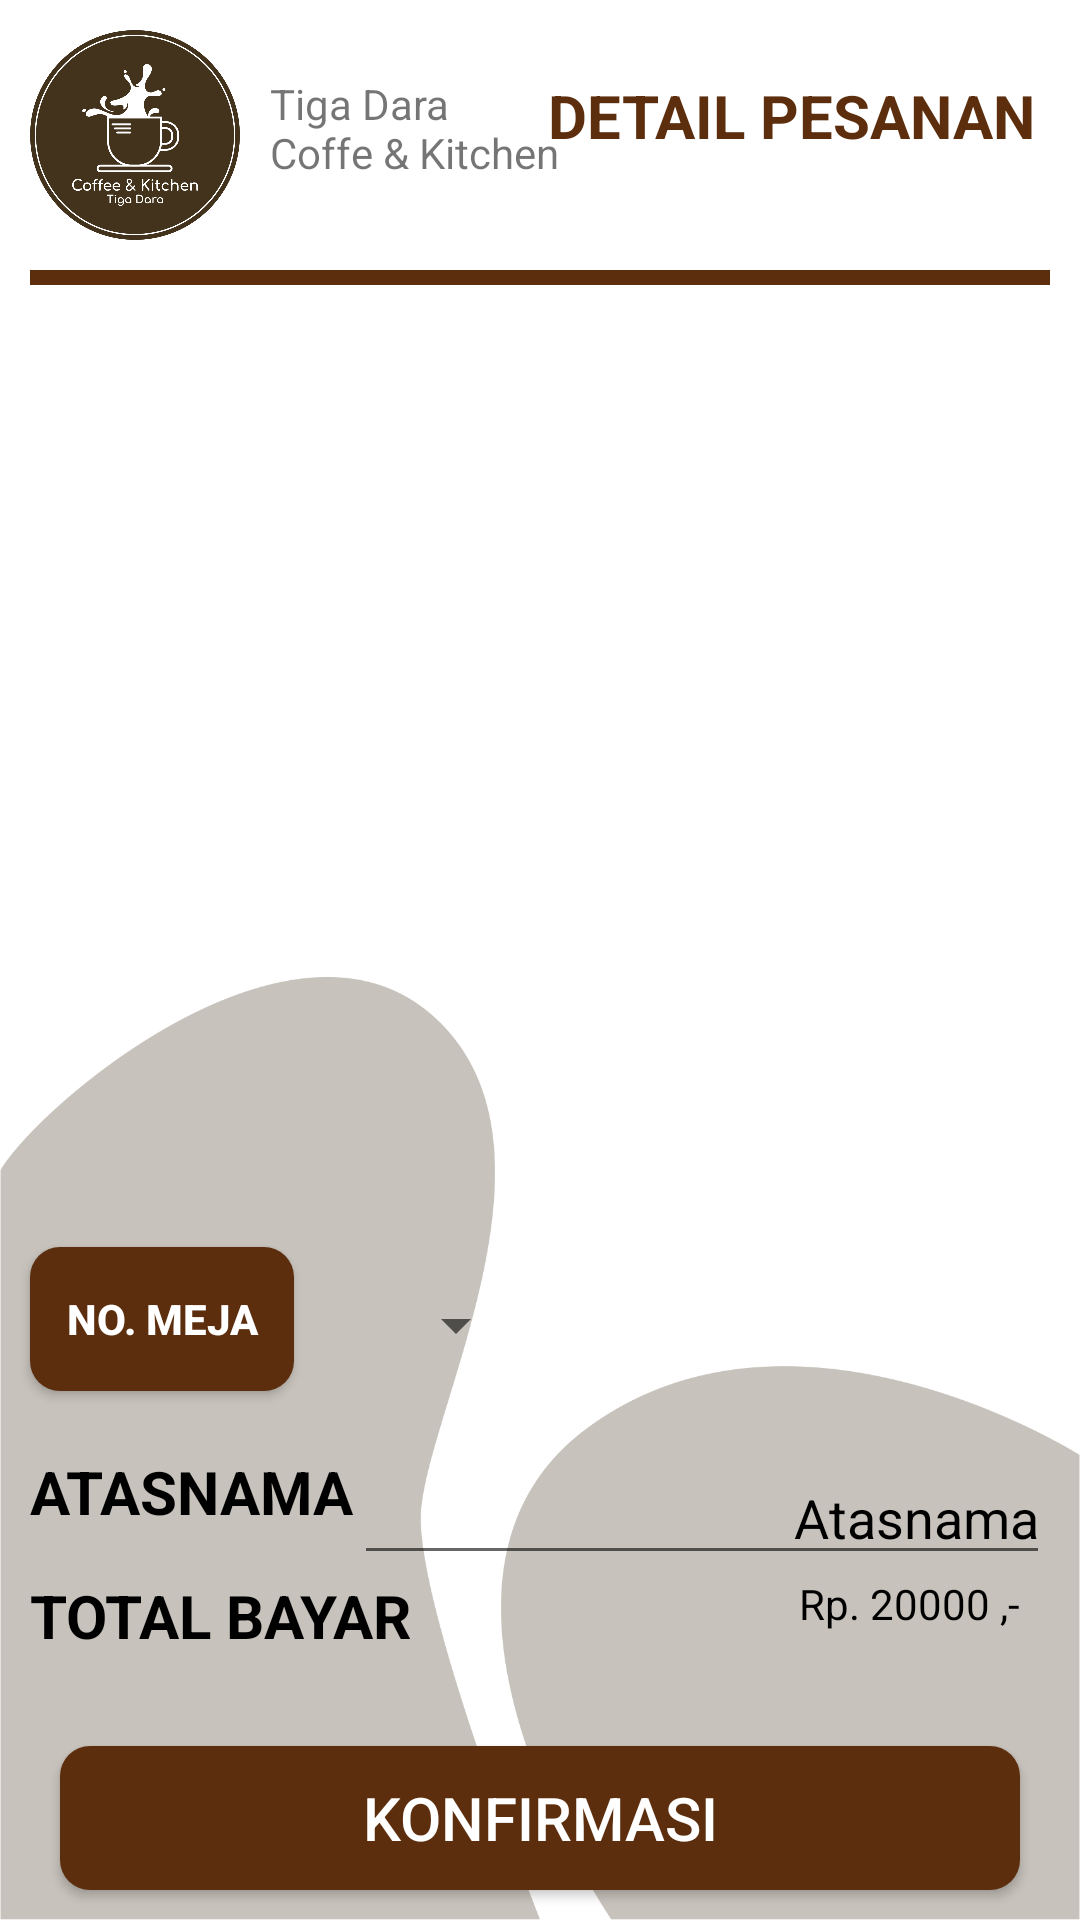

The Android layout XML behind this screen, and the referenced resources:
<!-- AndroidManifest.xml: application theme AppTheme -->
<!-- res/layout/activity_cart.xml -->
<?xml version="1.0" encoding="utf-8"?>
<RelativeLayout
    xmlns:android="http://schemas.android.com/apk/res/android"
    xmlns:app="http://schemas.android.com/apk/res-auto"
    xmlns:tools="http://schemas.android.com/tools"
    android:layout_width="match_parent"
    android:layout_height="match_parent"
    android:background="@drawable/backgroundbright"
    tools:context=".Pelayan.CartActivity">

    <ImageView
        android:id="@+id/logo"
        android:layout_margin="10sp"
        android:layout_width="70sp"
        android:layout_height="70sp"
        android:src="@drawable/logo"
        android:layout_alignParentLeft="true"/>

    <TextView
        android:layout_marginTop="25sp"
        android:text="@string/tiga_dara_ncoffe_kitchen"
        android:layout_toRightOf="@id/logo"
        android:layout_width="wrap_content"
        android:layout_height="wrap_content"/>

    <TextView
        android:layout_marginRight="10sp"
        android:layout_marginTop="20sp"
        android:id="@+id/btnLogoutPelayan"
        android:layout_alignParentRight="true"
        android:layout_alignParentTop="true"
        android:layout_width="wrap_content"
        android:layout_height="wrap_content"
        android:text="DETAIL PESANAN"
        android:textColor="@color/brown"
        android:textStyle="bold"
        android:textSize="20sp"
        android:padding="5dp"/>

    <View
        android:id="@+id/tv1"
        android:layout_below="@id/logo"
        android:layout_marginLeft="10sp"
        android:layout_marginRight="10sp"
        android:layout_width="match_parent"
        android:layout_height="5sp"
        android:background="@color/brown"/>









    <androidx.recyclerview.widget.RecyclerView
        android:id="@+id/recyclerViewCart"
        android:padding="10sp"
        android:layout_below="@id/tv1"
        android:layout_above="@+id/btnNoMeja"
        android:layout_width="match_parent"
        android:layout_height="match_parent">
    </androidx.recyclerview.widget.RecyclerView>

    <Button
        android:id="@+id/btnNoMeja"
        android:layout_above="@+id/rl"
        android:layout_margin="10sp"
        android:background="@drawable/custom_button4"
        android:textColor="@color/white"
        android:text="no. meja"
        android:textStyle="bold"
        android:layout_width="wrap_content"
        android:layout_height="wrap_content"/>

    <Spinner
        android:id="@+id/spinner"
        android:layout_toRightOf="@+id/btnNoMeja"
        android:layout_above="@id/rl"
        android:layout_margin="20sp"
        android:layout_width="wrap_content"
        android:layout_height="wrap_content"/>

    <RelativeLayout
        android:id="@+id/rl"
        android:layout_above="@+id/btnKonfirmasi"
        android:layout_margin="10sp"
        android:layout_width="match_parent"
        android:layout_height="wrap_content">

        <TextView
            android:id="@+id/tvAtasNama"
            android:textStyle="bold"
            android:textSize="20sp"
            android:text="ATASNAMA"
            android:textColor="@color/black"
            android:layout_width="wrap_content"
            android:layout_height="wrap_content"/>
        <EditText
            android:id="@+id/etAtasNama"
            android:layout_toRightOf="@id/tvAtasNama"
            android:layout_alignParentRight="true"
            android:hint="Atasnama"
            android:textColorHint="@color/black"
            android:gravity="end"
            android:layout_width="wrap_content"
            android:layout_height="wrap_content"/>

        <TextView
            android:id="@+id/tvTotalBayartext"
            android:textStyle="bold"
            android:textSize="20sp"
            android:text="TOTAL BAYAR"
            android:layout_below="@+id/etAtasNama"
            android:textColor="@color/black"
            android:layout_width="wrap_content"
            android:layout_height="wrap_content"/>

        <TextView
            android:id="@+id/tvTotalBayar"
            android:layout_toRightOf="@id/tvTotalBayartext"
            android:layout_below="@id/etAtasNama"
            android:layout_alignParentRight="true"
            android:layout_marginRight="10sp"
            android:gravity="end"
            android:text="Rp. 20000 ,-"
            android:textColor="@color/black"
            android:layout_width="wrap_content"
            android:layout_height="wrap_content"/>
    </RelativeLayout>

    <Button
        android:id="@+id/btnKonfirmasi"
        android:text="konfirmasi"
        android:textColor="@color/white"
        android:textSize="20sp"
        android:layout_marginTop="20sp"
        android:layout_marginBottom="10sp"
        android:layout_marginLeft="20sp"
        android:layout_marginRight="20sp"
        android:background="@drawable/custom_button4"
        android:layout_alignParentBottom="true"
        android:layout_width="match_parent"
        android:layout_height="wrap_content"/>

</RelativeLayout>
<!-- resources referenced by this layout -->
<resources>
  <color name="black">#000000</color>
  <color name="brown">#5C2E0D</color>
  <color name="white">#ffffff</color>
  <!-- drawable backgroundbright: png bitmap (drawable-v24, 52802 bytes) -->
  <!-- drawable custom_button4 (drawable) -->
  <?xml version="1.0" encoding="utf-8"?>
  <shape
      xmlns:android="http://schemas.android.com/apk/res/android"
      android:shape="rectangle">
      <solid android:color="@color/brown"/>
      <corners android:radius="10dp"/>
  </shape>
  <!-- drawable logo: png bitmap (drawable-v24, 118387 bytes) -->
  <string name="tiga_dara_ncoffe_kitchen">Tiga Dara\nCoffe &amp; Kitchen</string>
  <style name="AppTheme" parent="Theme.AppCompat.Light.NoActionBar">
          
          <item name="colorPrimary">@color/colorPrimary</item>
          <item name="colorPrimaryDark">@color/black</item>
          <item name="colorAccent">@color/colorAccent</item>
      </style>
  <color name="colorPrimary">#6200EE</color>
  <color name="colorAccent">#5C2E0D</color>
</resources>
